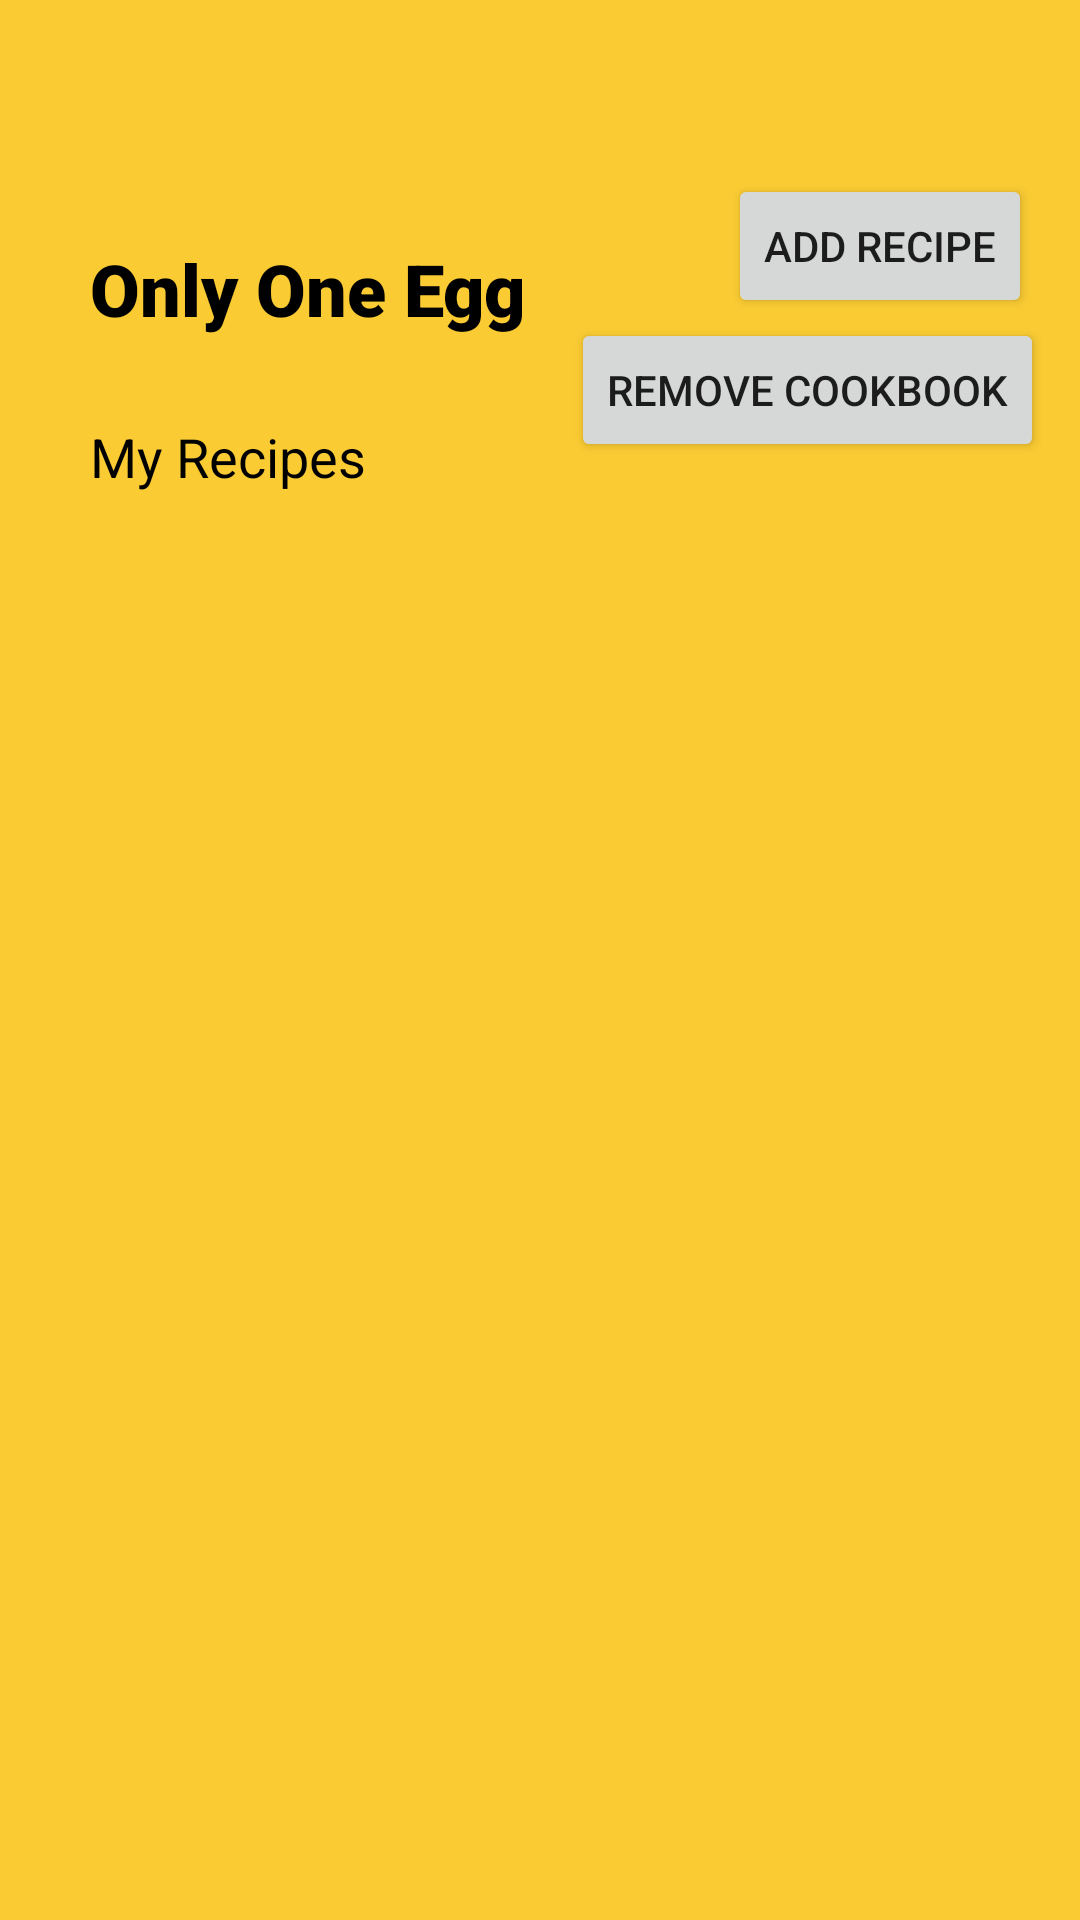

Write the Android layout XML for this screen, with the resource values it uses.
<!-- AndroidManifest.xml: application theme Theme.OnlyOneEgg -->
<!-- res/layout/fragment_cookbook.xml -->
<?xml version="1.0" encoding="utf-8"?>
<layout xmlns:android="http://schemas.android.com/apk/res/android"
    xmlns:app="http://schemas.android.com/apk/res-auto"
    xmlns:tools="http://schemas.android.com/tools">

    <data>

        <variable
            name="cookbookViewModel"
            type="de.example.onlyoneegg.view.ui.cookbook.CookBookViewModel" />
    </data>

    <androidx.constraintlayout.widget.ConstraintLayout
        android:layout_width="match_parent"
        android:layout_height="match_parent"
        android:background="@color/yellow"
        android:paddingTop="50dp">

        <TextView
            android:id="@+id/onlyOneEggText"
            android:layout_width="0dp"
            android:layout_height="40dp"
            android:layout_marginStart="30dp"
            android:layout_marginTop="30dp"
            android:fontFamily="sans-serif-black"
            android:text="Only One Egg"
            android:textColor="@color/black"
            android:textSize="24sp"
            app:layout_constraintStart_toStartOf="parent"
            app:layout_constraintTop_toTopOf="parent" />

        <TextView
            android:id="@+id/CookBookText"
            android:layout_width="wrap_content"
            android:layout_height="wrap_content"
            android:layout_marginStart="30dp"
            android:layout_marginTop="90dp"
            android:text="My Recipes"
            android:textColor="@color/black"
            android:textSize="18sp"
            app:layout_constraintStart_toStartOf="parent"
            app:layout_constraintTop_toTopOf="parent" />

        <androidx.recyclerview.widget.RecyclerView
            android:id="@+id/recipe_list"
            android:layout_width="0dp"
            android:layout_height="0dp"
            app:layout_constraintBottom_toBottomOf="parent"
            app:layout_constraintEnd_toEndOf="parent"
            app:layout_constraintHorizontal_bias="1.0"
            app:layout_constraintStart_toStartOf="parent"
            app:layout_constraintTop_toBottomOf="@id/CookBookText"
            tools:listitem="@layout/item_recipe" />


        <Button
            android:id="@+id/addRecipe"
            android:layout_width="wrap_content"
            android:layout_height="wrap_content"
            android:layout_marginTop="8dp"
            android:layout_marginEnd="16dp"
            android:text="@string/cookbook_addRecipe"
            app:layout_constraintEnd_toEndOf="parent"
            app:layout_constraintTop_toTopOf="parent" />

        <Button
            android:id="@+id/removeCookbook"
            android:layout_width="wrap_content"
            android:layout_height="wrap_content"
            android:layout_marginEnd="12dp"
            android:text="@string/cookbook_removeCookbook"
            app:layout_constraintEnd_toEndOf="parent"
            app:layout_constraintTop_toBottomOf="@+id/addRecipe" />

        <Button
            android:id="@+id/exportRecipes"
            android:layout_width="match_parent"
            android:layout_height="wrap_content"
            android:layout_marginTop="608dp"
            android:layout_marginEnd="4dp"
            android:text="@string/exportRecipes"
            app:layout_constraintEnd_toEndOf="parent"
            app:layout_constraintTop_toTopOf="parent" />

    </androidx.constraintlayout.widget.ConstraintLayout>
</layout>
<!-- res/layout/item_recipe.xml (included above) -->
<?xml version="1.0" encoding="utf-8"?>
<layout xmlns:android="http://schemas.android.com/apk/res/android"
    xmlns:app="http://schemas.android.com/apk/res-auto"
    xmlns:tools="http://schemas.android.com/tools">

    
    <data>
        <variable
            name="recipe"
            type="de.example.onlyoneegg.model.Recipe"/>
    </data>

    <androidx.constraintlayout.widget.ConstraintLayout
        android:layout_width="match_parent"
        android:layout_height="wrap_content">

        <ImageView
            android:id="@+id/recipe_image"
            android:layout_width="@dimen/icon_size"
            android:layout_height="136dp"
            android:layout_marginTop="8dp"
            android:background="@drawable/item_selected"
            android:paddingStart="4dp"
            android:paddingTop="6dp"
            android:paddingEnd="6dp"
            android:paddingBottom="6dp"
            app:recipeImage="@{recipe}"
            app:layout_constraintBottom_toBottomOf="parent"
            app:layout_constraintEnd_toEndOf="parent"
            app:layout_constraintHorizontal_bias="0.498"
            app:layout_constraintStart_toStartOf="parent"
            app:layout_constraintTop_toTopOf="parent"
            app:layout_constraintVertical_bias="0.0"
            tools:srcCompat="@drawable/salad" />

        <TextView
            android:id="@+id/nameRecipe"
            android:layout_width="0dp"
            android:layout_height="40dp"
            android:layout_marginEnd="16dp"
            android:textAlignment="center"
            android:textSize="18sp"
            app:recipeName="@{recipe}"
            android:textColor="@color/black"
            app:layout_constraintBottom_toBottomOf="parent"
            app:layout_constraintEnd_toEndOf="parent"
            app:layout_constraintHorizontal_bias="0.0"
            app:layout_constraintStart_toStartOf="parent"
            app:layout_constraintTop_toBottomOf="@+id/recipe_image"
            app:layout_constraintVertical_bias="0.0"
            tools:text="Excellent!" />
    </androidx.constraintlayout.widget.ConstraintLayout>
</layout>
<!-- resources referenced by this layout -->
<resources>
  <color name="black">#FF000000</color>
  <color name="yellow">#FACB33</color>
  <dimen name="icon_size">150dp</dimen>
  <!-- drawable item_selected (drawable) -->
  <?xml version="1.0" encoding="utf-8"?>
  <selector xmlns:android="http://schemas.android.com/apk/res/android">
      <item android:drawable="@color/yellow" android:state_activated="true" />
  </selector>
  <!-- drawable salad: png bitmap (drawable, 82989 bytes) -->
  <string name="cookbook_addRecipe">Add Recipe</string>
  <string name="cookbook_removeCookbook">Remove cookbook</string>
  <style name="Theme.OnlyOneEgg" parent="Theme.MaterialComponents.DayNight.DarkActionBar">
          
          <item name="colorPrimary">@color/purple_500</item>
          <item name="colorPrimaryVariant">@color/purple_700</item>
          <item name="colorOnPrimary">@color/white</item>
          
          <item name="colorSecondary">@color/teal_200</item>
          <item name="colorSecondaryVariant">@color/teal_700</item>
          <item name="colorOnSecondary">@color/black</item>
          
          <item name="android:statusBarColor" tools:targetApi="l">?attr/colorPrimaryVariant</item>
          
      </style>
  <color name="purple_500">#FF6200EE</color>
  <color name="purple_700">#FF3700B3</color>
  <color name="white">#FFFFFFFF</color>
  <color name="teal_200">#FF03DAC5</color>
  <color name="teal_700">#FF018786</color>
</resources>
